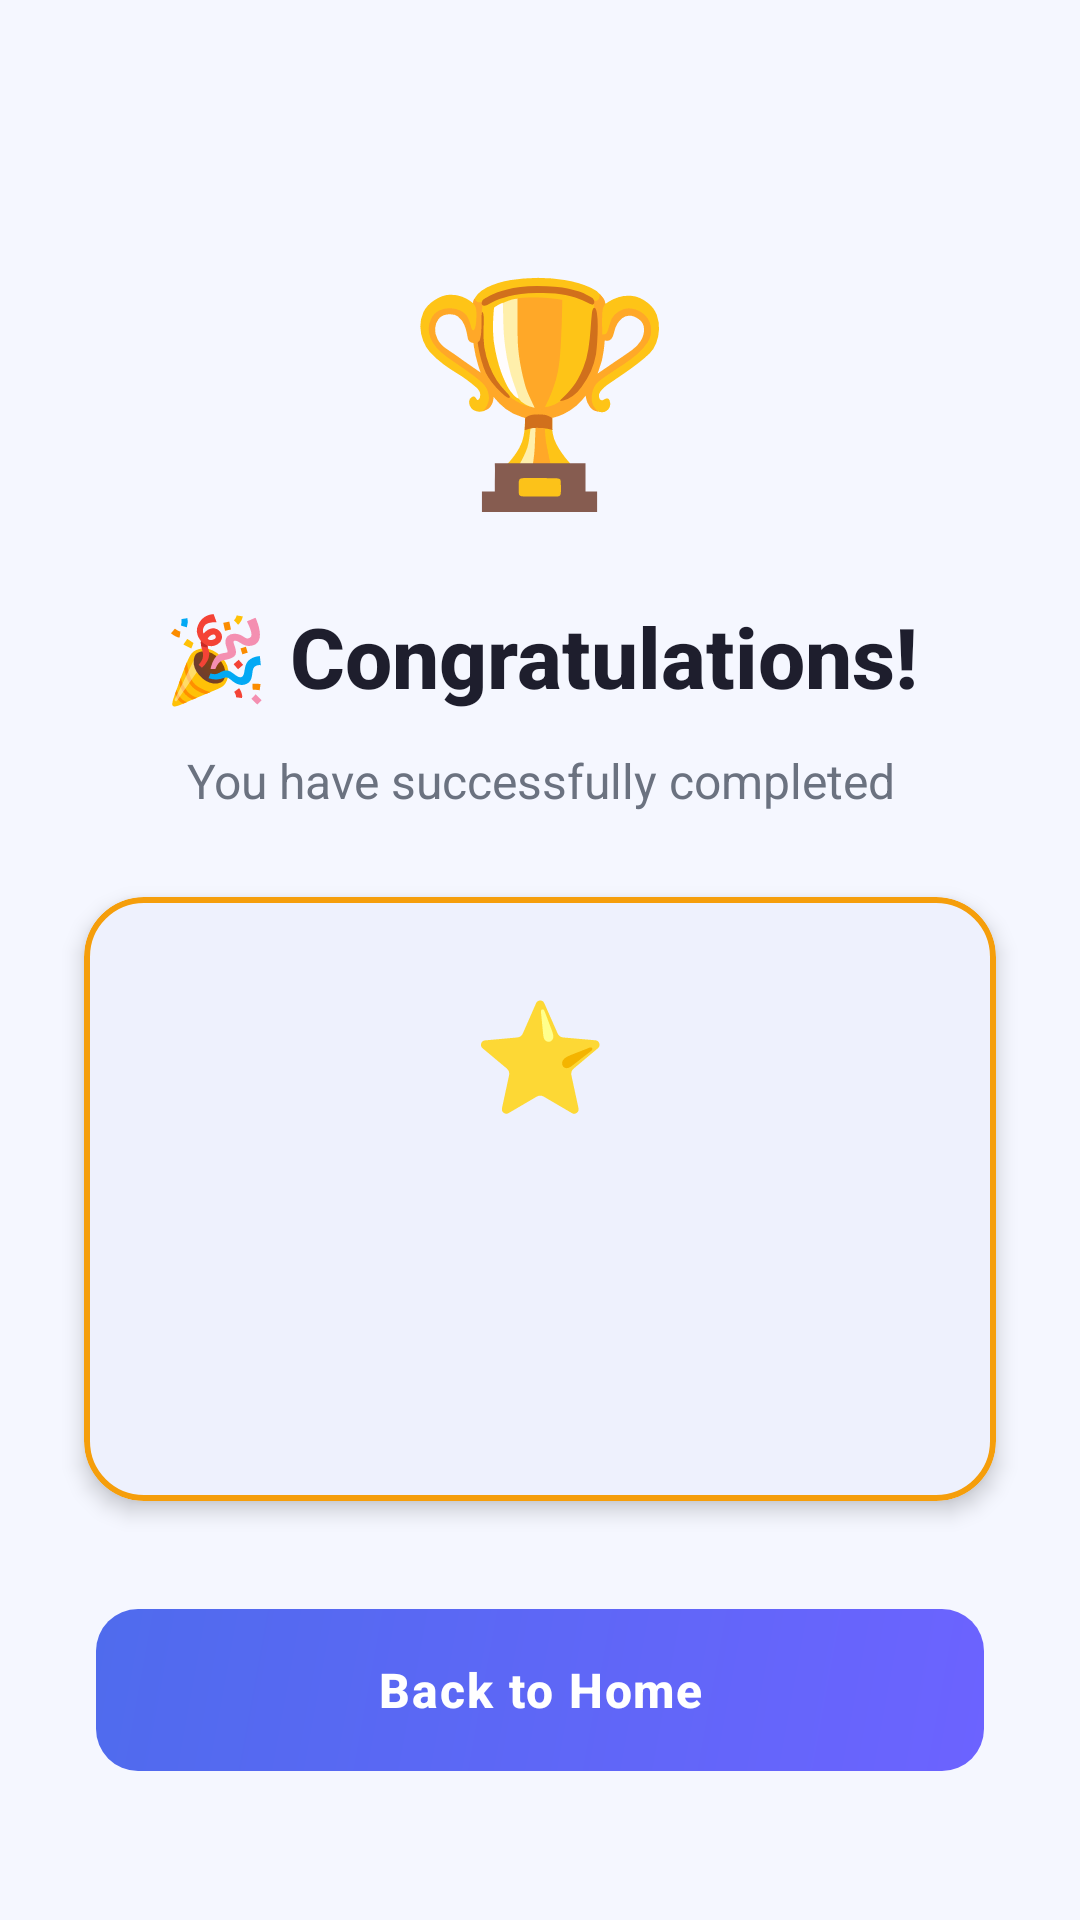

Reconstruct the res/layout file that produces this screen, plus the resources it refers to.
<!-- AndroidManifest.xml: activity theme Theme.SmartCareer -->
<!-- res/layout/activity_certificate.xml -->
<?xml version="1.0" encoding="utf-8"?>
<ScrollView
    xmlns:android="http://schemas.android.com/apk/res/android"
    xmlns:app="http://schemas.android.com/apk/res-auto"
    xmlns:tools="http://schemas.android.com/tools"
    android:layout_width="match_parent"
    android:layout_height="match_parent"
    android:background="@color/sc_background"
    android:fillViewport="true"
    tools:context=".activities.CertificateActivity">

    <androidx.constraintlayout.widget.ConstraintLayout
        android:layout_width="match_parent"
        android:layout_height="wrap_content"
        android:paddingBottom="32dp">


        <TextView
            android:id="@+id/tvTrophy"
            android:layout_width="wrap_content"
            android:layout_height="wrap_content"
            android:layout_marginTop="80dp"
            android:text="🏆"
            android:textSize="72sp"
            app:layout_constraintEnd_toEndOf="parent"
            app:layout_constraintStart_toStartOf="parent"
            app:layout_constraintTop_toTopOf="parent" />


        <TextView
            android:id="@+id/tvCongrats"
            android:layout_width="0dp"
            android:layout_height="wrap_content"
            android:layout_marginStart="32dp"
            android:layout_marginTop="24dp"
            android:layout_marginEnd="32dp"
            android:fontFamily="sans-serif-medium"
            android:gravity="center"
            android:text="@string/cert_congratulations"
            android:textColor="@color/sc_text_primary"
            android:textSize="28sp"
            android:textStyle="bold"
            app:layout_constraintEnd_toEndOf="parent"
            app:layout_constraintStart_toStartOf="parent"
            app:layout_constraintTop_toBottomOf="@id/tvTrophy" />


        <TextView
            android:id="@+id/tvCompletedMessage"
            android:layout_width="0dp"
            android:layout_height="wrap_content"
            android:layout_marginStart="32dp"
            android:layout_marginTop="12dp"
            android:layout_marginEnd="32dp"
            android:fontFamily="sans-serif"
            android:gravity="center"
            android:text="@string/cert_completed_message"
            android:textColor="@color/sc_text_secondary"
            android:textSize="16sp"
            app:layout_constraintEnd_toEndOf="parent"
            app:layout_constraintStart_toStartOf="parent"
            app:layout_constraintTop_toBottomOf="@id/tvCongrats" />


        <com.google.android.material.card.MaterialCardView
            android:id="@+id/cardCertificate"
            android:layout_width="0dp"
            android:layout_height="wrap_content"
            android:layout_marginStart="28dp"
            android:layout_marginTop="28dp"
            android:layout_marginEnd="28dp"
            app:cardBackgroundColor="@color/sc_surface"
            app:cardCornerRadius="20dp"
            app:cardElevation="4dp"
            app:strokeColor="@color/sc_gold"
            app:strokeWidth="2dp"
            app:layout_constraintEnd_toEndOf="parent"
            app:layout_constraintStart_toStartOf="parent"
            app:layout_constraintTop_toBottomOf="@id/tvCompletedMessage">

            <LinearLayout
                android:layout_width="match_parent"
                android:layout_height="wrap_content"
                android:gravity="center_horizontal"
                android:orientation="vertical"
                android:padding="28dp">

                <TextView
                    android:layout_width="wrap_content"
                    android:layout_height="wrap_content"
                    android:text="⭐"
                    android:textSize="36sp" />

                <TextView
                    android:id="@+id/tvCertName"
                    android:layout_width="wrap_content"
                    android:layout_height="wrap_content"
                    android:layout_marginTop="16dp"
                    android:fontFamily="sans-serif-medium"
                    android:gravity="center"
                    android:textColor="@color/sc_text_primary"
                    android:textSize="20sp"
                    android:textStyle="bold"
                    tools:text="Google ML Engineer" />

                <TextView
                    android:id="@+id/tvProvider"
                    android:layout_width="wrap_content"
                    android:layout_height="wrap_content"
                    android:layout_marginTop="8dp"
                    android:fontFamily="sans-serif"
                    android:textColor="@color/sc_text_secondary"
                    android:textSize="15sp"
                    tools:text="Issued by Google Cloud" />

                <TextView
                    android:id="@+id/tvDate"
                    android:layout_width="wrap_content"
                    android:layout_height="wrap_content"
                    android:layout_marginTop="8dp"
                    android:fontFamily="sans-serif"
                    android:textColor="@color/sc_text_hint"
                    android:textSize="13sp"
                    tools:text="Completed on Feb 27, 2026" />

            </LinearLayout>
        </com.google.android.material.card.MaterialCardView>


        <Button
            android:id="@+id/btnBackHome"
            android:layout_width="0dp"
            android:layout_height="54dp"
            android:layout_marginStart="32dp"
            android:layout_marginTop="36dp"
            android:layout_marginEnd="32dp"
            android:background="@drawable/bg_primary_button"
            android:fontFamily="sans-serif-medium"
            android:letterSpacing="0.04"
            android:stateListAnimator="@null"
            android:text="@string/cert_back_home"
            android:textAllCaps="false"
            android:textColor="@android:color/white"
            android:textSize="16sp"
            android:textStyle="bold"
            app:layout_constraintEnd_toEndOf="parent"
            app:layout_constraintStart_toStartOf="parent"
            app:layout_constraintTop_toBottomOf="@id/cardCertificate" />

    </androidx.constraintlayout.widget.ConstraintLayout>
</ScrollView>
<!-- resources referenced by this layout -->
<resources>
  <color name="sc_background">#F5F7FF</color>
  <color name="sc_gold">#F59E0B</color>
  <color name="sc_surface">#FFFFFF</color>
  <color name="sc_text_hint">#9CA3AF</color>
  <color name="sc_text_primary">#1E1E2D</color>
  <color name="sc_text_secondary">#6B7280</color>
  <!-- drawable bg_primary_button (drawable) -->
  <?xml version="1.0" encoding="utf-8"?>
  <ripple xmlns:android="http://schemas.android.com/apk/res/android"
      android:color="#3B50C4">
  
      <item>
          <shape android:shape="rectangle">
              <gradient
                  android:startColor="#6C63FF"
                  android:endColor="#4F6BED"
                  android:angle="135" />
              <corners android:radius="14dp" />
          </shape>
      </item>
  </ripple>
  <string name="cert_back_home">Back to Home</string>
  <string name="cert_completed_message">You have successfully completed</string>
  <string name="cert_congratulations">🎉 Congratulations!</string>
  <style name="Theme.SmartCareer" parent="Theme.Material3.Light.NoActionBar">
          
          <item name="colorPrimary">@color/sc_primary</item>
          <item name="colorPrimaryDark">@color/sc_primary_dark</item>
          <item name="colorAccent">@color/sc_secondary</item>
  
          
          <item name="android:colorBackground">@color/sc_background</item>
          <item name="colorSurface">@color/sc_surface</item>
  
          
          <item name="android:statusBarColor">@color/sc_background</item>
          <item name="android:windowLightStatusBar">true</item>
  
          
          <item name="colorError">@color/sc_error</item>
      </style>
  <color name="sc_primary">#4F6BED</color>
  <color name="sc_primary_dark">#3B50C4</color>
  <color name="sc_secondary">#6C63FF</color>
  <color name="sc_error">#EF4444</color>
</resources>
